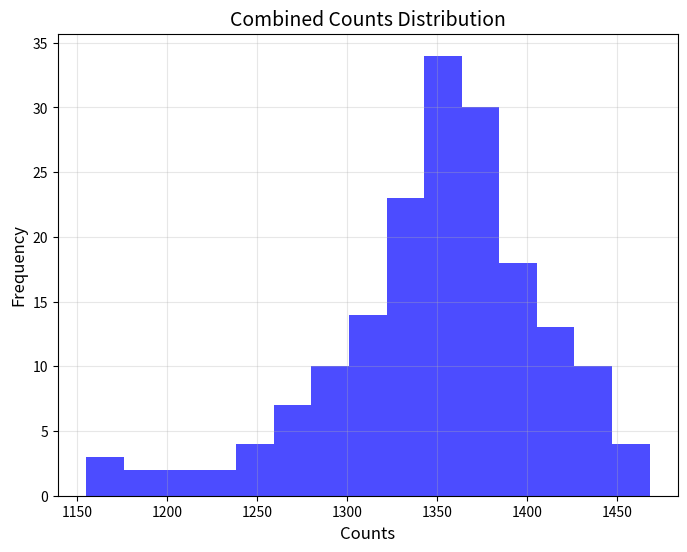

Reproduce this figure in Python.
# import matplotlib.pyplot as plt
# import numpy as np

# # Define parameters
# dead_time = 12  # Dead time in ms
# readout_times = np.arange(12, 121, 6)  # Range of readout times from 12 to 120 ms

# # Calculate cycle times and efficiency
# cycle_times = readout_times + dead_time
# efficiencies = readout_times / cycle_times
# measurement_rates = 1000 / cycle_times  # Measurements per second

# # Base SNR for minimum readout time
# base_snr = 0.1  # Arbitrary base SNR for 12 ms
# # snr_values = base_snr * np.sqrt(readout_times / 12)  # SNR scales as sqrt(T_readout)
# relative_snr = base_snr * np.sqrt(readout_times / 12)  # Relative improvement in SNR


# def calculate_best_readout_time(
#     dead_time, readout_times, efficiencies, measurement_rates
# ):
#     # Set thresholds for efficiency and measurement rate
#     efficiency_threshold = 0.67  # Minimum 67% efficiency
#     measurement_rate_threshold = 15  # Minimum 10 measurements per second

#     # Find the optimal readout time based on thresholds
#     optimal_time = None
#     for rt, eff, rate in zip(readout_times, efficiencies, measurement_rates):
#         if eff >= efficiency_threshold and rate >= measurement_rate_threshold:
#             optimal_time = rt
#             break

#     return optimal_time


# def create_plot(optimal_time):
#     plt.figure(figsize=(10, 5))
#     # Combine all metrics
#     plt.subplot(1, 2, 1)
#     plt.plot(readout_times, efficiencies * 100, marker="o", label="Efficiency (%)")
#     plt.plot(readout_times, cycle_times, marker="s", label="Cycle Time (ms)")
#     plt.plot(
#         readout_times, measurement_rates, marker="^", label="Measurement Rate (Hz)"
#     )
#     plt.axvline(
#         optimal_time,
#         color="g",
#         linestyle="--",
#         label=f"Optimal Time = {optimal_time} ms",
#     )
#     plt.title("Combined Metrics")
#     plt.xlabel("Readout Time (ms)")
#     plt.ylabel("Metrics")
#     plt.grid()
#     plt.legend()
#     plt.subplot(1, 2, 2)
#     plt.plot(readout_times, relative_snr, marker="^", label="SNR")
#     plt.title("SNR vs Readout Time")
#     plt.xlabel("Readout Time (ms)")
#     plt.ylabel("Relative SNR")
#     plt.grid()
#     plt.legend()
#     plt.tight_layout()
#     plt.show()


# # Determine the optimal readout time
# optimal_readout_time = calculate_best_readout_time(
#     dead_time, readout_times, efficiencies, measurement_rates
# )
# print(f"Optimal Readout Time: {optimal_readout_time} ms")

# # Generate plots with optimal time highlighted
# create_plot(optimal_readout_time)


# import numpy as np
# import matplotlib.pyplot as plt

# # Constants
# revival_period = int(51.5e3 / 2)
# min_tau = 200
# revival_width = 2e3

# # Linear method sampling
# taus_linear = []
# taus_linear.extend(np.linspace(min_tau, min_tau + revival_width, 6).tolist())
# taus_linear.extend(
#     np.linspace(min_tau + revival_width, revival_period - revival_width, 7)[
#         1:-1
#     ].tolist()
# )
# taus_linear.extend(
#     np.linspace(
#         revival_period - revival_width, revival_period + revival_width, 61
#     ).tolist()
# )
# taus_linear.extend(
#     np.linspace(revival_period + revival_width, 2 * revival_period - revival_width, 7)[
#         1:-1
#     ].tolist()
# )
# taus_linear.extend(
#     np.linspace(
#         2 * revival_period - revival_width, 2 * revival_period + revival_width, 11
#     ).tolist()
# )
# taus_linear = sorted(set(round(tau / 4) * 4 for tau in taus_linear))

# # Logarithmic method sampling
# taus_logarithmic = []
# taus_logarithmic.extend(
#     np.logspace(
#         np.log10(min_tau), np.log10(revival_period - revival_width), 10
#     ).tolist()
# )
# taus_logarithmic.extend(
#     np.linspace(
#         revival_period - revival_width, revival_period + revival_width, 21
#     ).tolist()
# )
# taus_logarithmic.extend(
#     np.linspace(revival_period + revival_width, 2 * revival_period - revival_width, 7)[
#         1:-1
#     ].tolist()
# )
# taus_logarithmic.extend(
#     np.linspace(
#         2 * revival_period - revival_width, 2 * revival_period + revival_width, 11
#     ).tolist()
# )
# taus_logarithmic = sorted(set(round(tau / 4) * 4 for tau in taus_logarithmic))

# # Plot sampling
# plt.figure(figsize=(12, 6))

# # Linear method plot
# plt.subplot(1, 2, 1)
# plt.scatter(range(len(taus_linear)), taus_linear, color="blue", label="Linear Sampling")
# plt.title("Linear Sampling", fontsize=14)
# plt.xlabel("Step Index", fontsize=12)
# plt.ylabel("Tau (ns)", fontsize=12)
# plt.grid(alpha=0.3)
# plt.legend()

# # Logarithmic method plot
# plt.subplot(1, 2, 2)
# plt.scatter(
#     range(len(taus_logarithmic)),
#     taus_logarithmic,
#     color="green",
#     label="Logarithmic Sampling",
# )
# plt.title("Logarithmic Sampling", fontsize=14)
# plt.xlabel("Step Index", fontsize=12)
# plt.ylabel("Tau (ns)", fontsize=12)
# plt.grid(alpha=0.3)
# plt.legend()

# plt.tight_layout()
# plt.show()

# # Compare number of steps
# len_linear = len(taus_linear)
# len_logarithmic = len(taus_logarithmic)

# len_linear, len_logarithmic

import numpy as np

# fmt: off
# scc_duration_list = [168, 160, 164, 124, 188, 132, 116, 124, 160, 160, 164, 120, 140, 144, 124, 136, 136, 88, 152, 140, 140, 116, 104, 120, 112, 164, 136, 112, 96, 112, 140, 144, 196, 192, 120, 140, 228, 140, 32, 140, 148, 108, 164, 152, 132, 140, 176, 132, 136, 120, 112, 108, 144, 116, 132, 36, 192, 84, 148, 112, 132, 152, 176, 176, 176, 112, 120, 140, 168, 140, 92, 132, 92, 124, 68, 32, 92, 148, 164, 104, 32, 148, 188, 32, 112, 148, 168, 64, 140, 140, 96, 124, 176, 108, 108, 216, 216, 116, 112, 132, 148, 132, 132, 140, 160, 132, 148, 192, 160, 116, 140, 120, 152, 140, 144, 124, 160]
# scc_duration_list = [168, 184, 220, 136, 140, 104, 104, 144, 240, 188, 160, 148, 116, 164, 124, 140, 132, 104, 304, 184, 144, 148, 116, 68, 132, 120, 112, 124, 116, 148, 212, 144, 132, 172, 116, 160, 304, 144, 60, 180, 100, 112, 172, 192, 144, 184, 292, 200, 96, 116, 156, 144, 144, 80, 160, 160, 168, 76, 176, 136, 172, 192, 264, 140, 104, 112, 140, 176, 208, 148, 116, 140, 80, 152, 140, 116, 96, 120, 112, 96, 48, 188, 48, 84, 96, 228, 172, 172, 124, 96, 128, 120, 196, 104, 88, 140, 80, 116, 112, 160, 120, 140, 112, 148, 108, 140, 152, 292, 124, 116, 140, 140, 160, 212, 140, 140, 196]
# scc_duration_list = [112, 100, 92, 84, 144, 100, 100, 80, 108, 116, 92, 96, 108, 100, 88, 112, 108, 76, 76, 100, 132, 84, 92, 68, 76, 116, 124, 80, 100, 84, 76, 108, 128, 192, 92, 84, 92, 84, 108, 96, 132, 104, 116, 92, 100, 84, 92, 72, 84, 100, 116, 72, 124, 96, 84, 72, 164, 100, 56, 76, 64, 116, 92, 144, 172, 96, 60, 84, 100, 116, 80, 112, 88, 80, 64, 116, 100, 120, 112, 112, 128, 96, 108, 100, 108, 84, 144, 84, 128, 92, 108, 116, 148, 120, 88, 168, 64, 124, 104, 116, 100, 124, 112, 124, 120, 100, 172, 116, 124, 84, 92, 116, 80, 96, 88, 80, 92]
# scc_duration_list = [112, 100, 112, 76, 160, 108, 100, 92, 96, 100, 84, 92, 120, 108, 72, 100, 108, 72, 72, 124, 116, 84, 80, 80, 84, 156, 140, 92, 116, 72, 80, 124, 124, 128, 112, 84, 84, 92, 104, 104, 164, 92, 100, 92, 124, 72, 96, 100, 128, 104, 104, 68, 124, 92, 124, 100, 132, 100, 84, 132, 80, 104, 80, 172, 172, 116, 92, 92, 112, 124, 80, 136, 96, 104, 60, 88, 128, 144, 116, 116, 180, 96, 84, 108, 84, 100, 124, 272, 152, 76, 100, 108, 128, 116, 92, 152, 124, 140, 108, 120, 132, 156, 108, 160, 124, 96, 180, 100, 144, 92, 124, 116, 92, 112, 124, 108, 108]
# scc_duration_list = [136, 116, 116, 84, 180, 104, 108, 96, 84, 108, 128, 72, 144, 116, 84, 100, 116, 64, 84, 124, 116, 88, 92, 84, 80, 180, 132, 92, 120, 108, 92, 124, 108, 164, 132, 144, 100, 100, 144, 128, 216, 96, 124, 100, 84, 60, 92, 104, 108, 104, 96, 128, 116, 124, 88, 100, 168, 88, 72, 100, 76, 172, 44, 136, 272, 116, 100, 172, 128, 160, 80, 112, 104, 128, 104, 132, 80, 136, 112, 100, 128, 144, 136, 116, 96, 100, 200, 140, 128, 72, 108, 152, 212, 100, 88, 160, 124, 124, 124, 176, 272, 168, 184, 272, 164, 228, 208, 172, 272, 272, 264, 228, 216, 136, 176, 272, 164]
# scc_duration_list = [136, 112, 124, 88, 164, 104, 216, 84, 92, 116, 136, 88, 92, 120, 108, 100, 124, 52, 92, 124, 124, 100, 104, 80, 68, 156, 160, 108, 124, 104, 100, 116, 136, 168, 116, 168, 116, 116, 84, 156, 156, 84, 116, 80, 92, 64, 84, 108, 124, 120, 108, 172, 124, 136, 84, 128, 136, 108, 76, 100, 80, 108, 68, 156, 272, 112, 84, 180, 156, 184, 84, 108, 72, 128, 120, 120, 80, 140, 132, 88, 116, 120, 144, 92, 88, 112, 164, 128, 128, 64, 112, 196, 164, 92, 104, 168, 108, 132, 128, 196, 184, 164, 148, 272, 116, 216, 212, 236, 272, 204, 248, 272, 116, 176, 128, 232, 272]
# scc_duration_list = [128, 124, 136, 84, 144, 112, 124, 100, 108, 116, 140, 84, 120, 112, 112, 100, 116, 68, 100, 124, 136, 128, 100, 88, 80, 160, 144, 112, 112, 108, 108, 136, 124, 168, 124, 172, 136, 116, 84, 200, 144, 108, 124, 92, 100, 64, 96, 116, 92, 112, 100, 188, 188, 124, 92, 136, 140, 108, 80, 92, 84, 92, 76, 164, 272, 144, 92, 272, 160, 172, 92, 108, 80, 140, 140, 108, 88, 160, 120, 108, 140, 140, 148, 100, 100, 108, 164, 272, 116, 64, 164, 136, 152, 100, 104, 180, 96, 140, 164, 144, 272, 172, 136, 272, 136, 244, 272, 272, 272, 172, 272, 228, 120, 196, 144, 272, 180]
# scc_duration_list = [116, 108, 108, 72, 152, 104, 236, 96, 76, 108, 116, 84, 100, 108, 84, 92, 116, 68, 80, 104, 124, 108, 92, 76, 64, 152, 124, 88, 108, 92, 80, 112, 120, 164, 108, 116, 84, 116, 80, 124, 164, 92, 116, 80, 96, 64, 84, 116, 88, 100, 84, 128, 128, 108, 84, 144, 136, 92, 64, 104, 80, 104, 80, 124, 272, 100, 76, 108, 128, 128, 76, 120, 56, 104, 108, 96, 92, 136, 124, 100, 100, 108, 100, 84, 88, 92, 200, 116, 120, 72, 116, 116, 180, 112, 96, 136, 92, 108, 96, 196, 216, 136, 124, 260, 112, 164, 272, 140, 272, 128, 272, 272, 132, 192, 172, 188, 272]
# scc_duration_list = [128, 108, 100, 80, 160, 100, 92, 88, 84, 116, 112, 92, 104, 100, 96, 104, 100, 80, 84, 100, 128, 92, 84, 72, 64, 164, 136, 92, 124, 92, 96, 124, 116, 148, 112, 112, 92, 116, 80, 116, 172, 80, 124, 72, 84, 64, 116, 100, 72, 100, 92, 128, 100, 96, 84, 124, 136, 100, 92, 100, 84, 16, 92, 124, 272, 96, 84, 124, 156, 128, 72, 124, 64, 116, 120, 136, 92, 160, 108, 80, 84, 108, 92, 92, 100, 136, 160, 124, 112, 56, 128, 128, 204, 108, 104, 152, 84, 108, 100, 144, 208, 144, 132, 272, 132, 272, 252, 124, 272, 128, 208, 208, 92, 144, 136, 160, 272]
# scc_duration_list = [108, 100, 92, 72, 176, 108, 108, 80, 64, 120, 116, 88, 120, 108, 92, 96, 108, 60, 72, 88, 124, 80, 84, 72, 56, 140, 120, 92, 108, 76, 80, 104, 124, 136, 100, 108, 84, 116, 64, 112, 164, 80, 108, 80, 72, 48, 80, 112, 100, 108, 84, 112, 92, 108, 100, 132, 160, 76, 88, 116, 80, 92, 92, 124, 272, 92, 120, 116, 144, 116, 64, 136, 72, 112, 100, 88, 80, 112, 108, 84, 92, 144, 120, 92, 72, 104, 188, 100, 116, 60, 108, 104, 196, 84, 108, 120, 100, 112, 92, 172, 188, 124, 128, 272, 112, 272, 272, 160, 272, 144, 240, 272, 132, 172, 272, 272, 204]
# scc_duration_list = [128, 104, 92, 84, 152, 124, 128, 80, 100, 116, 108, 88, 120, 100, 92, 100, 112, 60, 76, 92, 164, 68, 84, 84, 64, 136, 136, 76, 92, 72, 76, 116, 144, 180, 96, 92, 96, 124, 80, 100, 164, 80, 108, 80, 92, 80, 84, 96, 80, 100, 92, 64, 116, 100, 84, 76, 188, 92, 72, 72, 72, 72, 72, 184, 140, 80, 68, 116, 160, 112, 72, 132, 84, 108, 48, 108, 96, 124, 112, 84, 96, 84, 84, 84, 84, 80, 124, 272, 124, 72, 100, 100, 160, 96, 72, 204, 72, 128, 84, 120, 116, 108, 128, 136, 108, 104, 148, 128, 144, 96, 100, 108, 72, 100, 80, 88, 80]
scc_duration_list = [136, 108, 96, 92, 208, 124, 100, 92, 88, 112, 108, 92, 108, 92, 100, 100, 116, 116, 64, 100, 136, 68, 92, 72, 60, 124, 116, 72, 92, 64, 72, 120, 124, 232, 92, 96, 96, 116, 84, 96, 144, 80, 116, 84, 100, 80, 84, 72, 80, 108, 84, 72, 136, 108, 100, 100, 188, 92, 64, 84, 60, 100, 76, 184, 152, 92, 68, 108, 160, 108, 72, 132, 80, 112, 60, 76, 104, 116, 108, 96, 96, 92, 84, 92, 84, 64, 124, 100, 124, 80, 108, 96, 136, 80, 80, 188, 188, 128, 84, 116, 124, 100, 100, 124, 112, 84, 196, 108, 124, 100, 100, 104, 76, 104, 84, 84, 84]
# fmt: on
print(
    np.median(scc_duration_list), np.mean(scc_duration_list), np.std(scc_duration_list)
)

# fmt: off
# Extended data for "Counts at initial coordinates" and "Counts after drift compensation"
extended_initial_counts = [
    1200.0, 1267.0, 1189.0, 1179.0, 1203.0, 1287.0, 1170.0, 1155.0, 1259.0, 1168.0,
    1320.0, 1361.0, 1335.0, 1337.0, 1345.0, 1435.0, 1324.0, 1369.0, 1358.0, 1385.0,
    1322.0, 1325.0, 1307.0, 1286.0, 1340.0, 1334.0, 1344.0, 1317.0, 1327.0, 1272.0,
    1323.0, 1336.0, 1373.0, 1406.0, 1349.0, 1364.0, 1425.0, 1359.0, 1376.0, 1362.0,
    1392.0, 1359.0, 1369.0, 1402.0, 1354.0, 1435.0, 1457.0, 1416.0, 1398.0, 1362.0,
    1385.0, 1365.0, 1382.0, 1410.0, 1371.0, 1347.0, 1385.0, 1405.0, 1443.0, 1462.0,
    1355.0, 1382.0, 1406.0, 1431.0, 1352.0, 1396.0, 1452.0, 1379.0, 1420.0, 1344.0,
    1387.0, 1405.0, 1400.0, 1468.0, 1359.0, 1438.0, 1425.0, 1444.0, 1417.0, 1430.0,
    1350.0, 1439.0, 1419.0, 1431.0, 1421.0, 1402.0, 1324.0, 1354.0
]
extended_compensated_counts = [
    1303.0, 1287.0, 1301.0, 1254.0, 1220.0, 1254.0, 1226.0, 1309.0, 1250.0, 1269.0,
    1272.0, 1347.0, 1303.0, 1362.0, 1360.0, 1290.0, 1382.0, 1328.0, 1322.0, 1274.0,
    1340.0, 1301.0, 1357.0, 1376.0, 1391.0, 1388.0, 1360.0, 1370.0, 1323.0, 1370.0,
    1366.0, 1378.0, 1344.0, 1371.0, 1320.0, 1309.0, 1362.0, 1319.0, 1326.0, 1361.0,
    1365.0, 1378.0, 1361.0, 1291.0, 1366.0, 1354.0, 1374.0, 1372.0, 1276.0, 1336.0,
    1389.0, 1386.0, 1360.0, 1366.0, 1295.0, 1278.0, 1344.0, 1316.0, 1376.0, 1365.0,
    1336.0, 1380.0, 1307.0, 1305.0, 1316.0, 1333.0, 1423.0, 1351.0, 1353.0, 1341.0,
    1405.0, 1347.0, 1282.0, 1352.0, 1371.0, 1336.0, 1370.0, 1406.0, 1399.0, 1295.0,
    1343.0, 1428.0, 1406.0, 1308.0, 1364.0, 1332.0, 1340.0, 1383.0
]
# fmt: on
# Combine all counts into one list
combined_counts_all = extended_initial_counts + extended_compensated_counts
print(len(combined_counts_all))
print(np.sqrt(len(combined_counts_all)))
import matplotlib.pyplot as plt

# Calculate updated statistical measures
plt.figure(figsize=(8, 6))
plt.hist(combined_counts_all, bins=15, color="blue", alpha=0.7)
plt.title("Combined Counts Distribution", fontsize=14)
plt.xlabel("Counts", fontsize=12)
plt.ylabel("Frequency", fontsize=12)
plt.grid(alpha=0.3)
plt.show()
